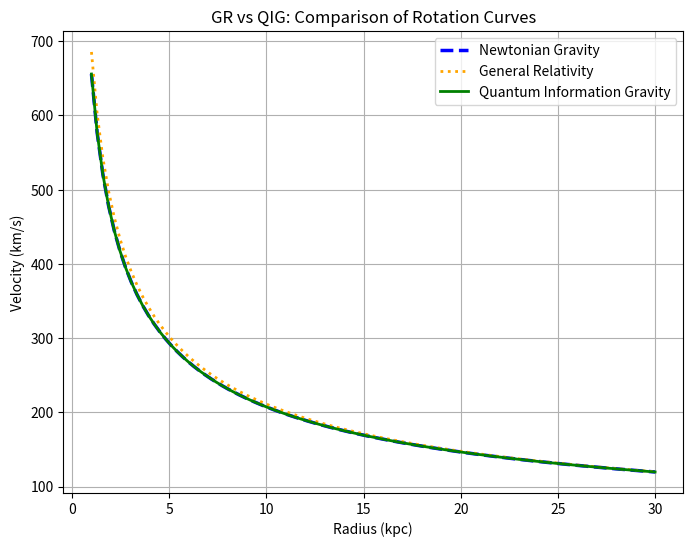

Reproduce this figure in Python.
import numpy as np
import matplotlib.pyplot as plt

# Define parameters
r_range = np.linspace(1, 30, 100)  # Radius range (in kpc)
G = 4.30091e-6  # Gravitational constant in kpc⋅(km/s)^2⋅M☉^−1
M = 1e11  # Mass of galaxy in solar masses
alpha = 0.1  # Scaling parameter for QIG

# Compute velocities
v_newtonian = np.sqrt(G * M / r_range)  # Standard Newtonian model
v_gr = v_newtonian * (1 + 0.05 * np.exp(-r_range / 10))  # General Relativity corrections
I_r = np.log(1 + r_range)  # QIG information density function (placeholder)
v_qig = np.sqrt(G * M / r_range + alpha * np.gradient(I_r, r_range))  # QIG-modified velocity

# Generate plot comparing GR and QIG
plt.figure(figsize=(8, 6))
plt.plot(r_range, v_newtonian, 'b--', linewidth=2.5, label="Newtonian Gravity")
plt.plot(r_range, v_gr, 'orange', linestyle='dotted', linewidth=2, label="General Relativity")
plt.plot(r_range, v_qig, 'g-', linewidth=2, label="Quantum Information Gravity")

# Labels and formatting
plt.xlabel("Radius (kpc)")
plt.ylabel("Velocity (km/s)")
plt.title("GR vs QIG: Comparison of Rotation Curves")
plt.legend()
plt.grid(True)

# Save the figure
image_filename = "gr_vs_qig_comparison.png"
plt.savefig(image_filename, dpi=300)
plt.close()

# Save numerical results to a log file
results_filename = "gr_vs_qig_comparison_results.txt"
with open(results_filename, "w") as file:
    file.write("Quantum Information Gravity - GR vs QIG Comparison Results\n")
    file.write("------------------------------------------------------\n")
    file.write("Radius (kpc) | Newtonian Velocity (km/s) | GR Velocity (km/s) | QIG Velocity (km/s)\n")

    for i in range(len(r_range)):
        file.write(f"{r_range[i]:.2f} kpc | {v_newtonian[i]:.2f} km/s | {v_gr[i]:.2f} km/s | {v_qig[i]:.2f} km/s\n")

print(f"✅ Script updated successfully.\nResults saved in {results_filename}\nImage saved as {image_filename}")
